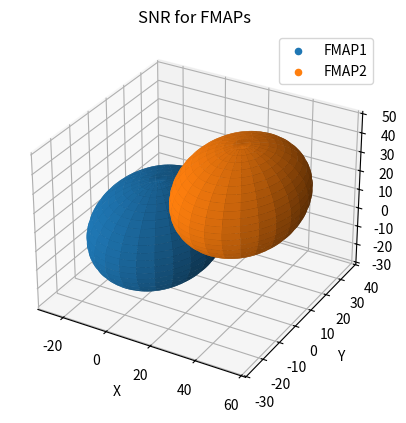
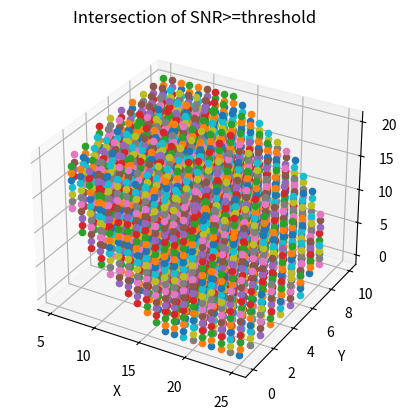
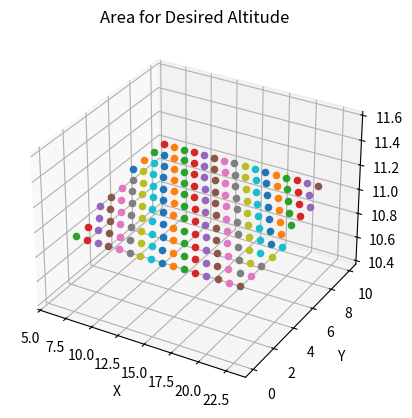

Recreate these plots in Python, in order.
from mpl_toolkits import mplot3d

import math
import numpy as np
import matplotlib.pyplot as plt
import collections
from collections import Counter

#free space path loss

freq=5180e6 # in Hz
c=3e8 # speed of light in vaccum in m/s
Pt= 20 #power transmitted dBm
SNR= 30 #desired SNR
noise= -85 #noise floor -85 dBm
step=1

exponent= (-SNR-noise+Pt+20*math.log10(c/(4*freq*math.pi)))/20

distance = math.pow(10, exponent) #radius for which the power recieved is equal or greater than the desired

print('radius='+str(distance))


#figure for ranges
fig = plt.figure(1)

ax = plt.axes(projection='3d')
ax.set_title('SNR for FMAPs')
ax.set_xlabel('X')
ax.set_ylabel('Y')
ax.set_zlabel('Z')

x= [0,30] #positions of the FMAPs in x
y= [0,10] #positions of the FMAPs in y
z= [0,20] #positions of the FMAPs in z


#generate FMAPs
i=0
while i < len(x):
    ax.scatter(x[i],y[i],z[i],marker='o', label="FMAP"+str(i+1))
    i+=1

#generate spheres
i=0
while i<len(x):
    u = np.linspace(0, 2 * np.pi, 100)
    v = np.linspace(0, np.pi, 100)

    xs = x[i] + distance * np.outer(np.cos(u), np.sin(v))
    ys = y[i] + distance* np.outer(np.sin(u), np.sin(v))
    zs = z[i] + distance * np.outer(np.ones(np.size(u)), np.cos(v))
    ax.plot_surface(xs, ys, zs,  rstride=4, cstride=4)
 
    i+=1

leg=ax.legend()


#figure for desired area
fig = plt.figure(2)

ax = plt.axes(projection='3d')
ax.set_title('Intersection of SNR>=threshold')
ax.set_xlabel('X')
ax.set_ylabel('Y')
ax.set_zlabel('Z')

#calculate points where all of the SNR is >=20dB

i=0

pd= [[]]*len(x)
dist = [None]*len(x)
print (dist)

while i<len(x):
    pd[i]= np.array((x[i],y[i],z[i]))
    i+=1

print(pd)

xmax,ymax,zmax=max(x),max(y),max(z)

xd,yd,zd=0,0,0

validPoints = []

while xd <= xmax:
    yd=0
    count=0
    while yd <= ymax:
        zd=0
        count=0
        while zd <= zmax:
            currentPoint=np.array((xd,yd,zd))
            print('Current Point ='+str(currentPoint))
            i=0
            count=0
            while i<len(x):
                dist[i] = np.linalg.norm(pd[i]-currentPoint)
                if(dist[i]>0.0):
                    Pr=Pt+20*math.log10(c/(4*freq*dist[i]*math.pi))
                    print(Pr)
                    if((Pr-noise)>=SNR):
                        count+=1
                dist[i]=None
                i+=1    
            if(count==len(x)):
                validPoints.append(currentPoint)
            zd+=step
        yd+=step
    xd+=step

#plot for the points for the volume admissible

validAltitudes=[]

for j in validPoints:
    ax.scatter(j[0],j[1],j[2],marker='o')
    validAltitudes.append(j[2])

occurences= Counter(validAltitudes) #find the altitude with the highest area
desiredAltitude= occurences.most_common(1)[0][0] 

print("Desired Altitude="+str(desiredAltitude))

#plot area for desired altitude

fig = plt.figure(3)

ax = plt.axes(projection='3d')
ax.set_title('Area for Desired Altitude')
ax.set_xlabel('X')
ax.set_ylabel('Y')
ax.set_zlabel('Z')

pointsArea=[] #points in the desired area

for j in validPoints:
    if(j[2]==desiredAltitude):
        ax.scatter(j[0],j[1],j[2],marker='o')
        pointsArea.append(j)

#find the centroid for the ideal position

xideal=[j[0] for j in pointsArea]
yideal=[j[1] for j in pointsArea]

idealPos=[sum(xideal)/len(pointsArea),sum(yideal)/len(pointsArea),desiredAltitude]

print("Ideal Position="+str(idealPos))

#define points






plt.show()